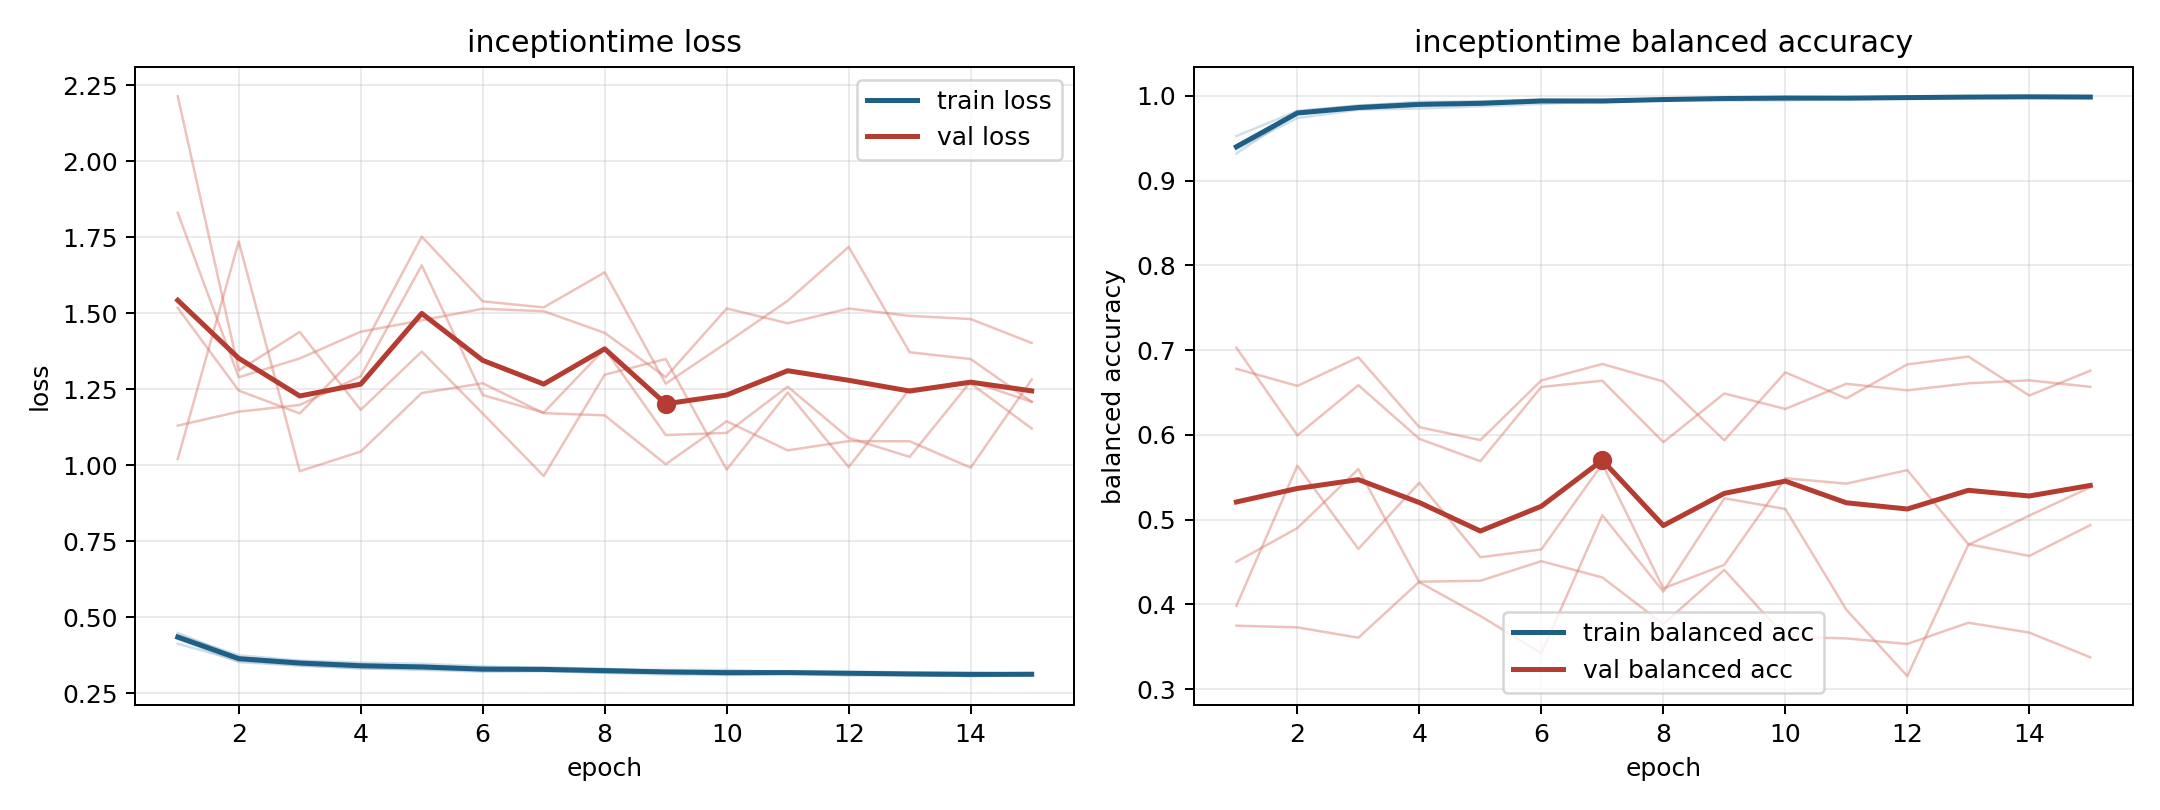

The file beside this chart, header and first rows:
model, fold, epoch, train_loss, train_balanced_accuracy, val_loss, val_balanced_accuracy
inceptiontime, 1, 1, 0.4476, 0.9319, 1.02, 0.703
inceptiontime, 1, 2, 0.3671, 0.9807, 1.736, 0.5995
inceptiontime, 1, 3, 0.351, 0.9863, 0.9799, 0.6587
inceptiontime, 1, 4, 0.3416, 0.9913, 1.044, 0.5953
inceptiontime, 1, 5, 0.3407, 0.9901, 1.237, 0.569
inceptiontime, 1, 6, 0.3334, 0.9938, 1.269, 0.6566
inceptiontime, 1, 7, 0.3349, 0.9922, 1.171, 0.6639
inceptiontime, 1, 8, 0.3293, 0.9949, 1.164, 0.5915
inceptiontime, 1, 9, 0.3222, 0.9972, 1.003, 0.6489
inceptiontime, 1, 10, 0.322, 0.9974, 1.144, 0.6306
inceptiontime, 1, 11, 0.3202, 0.998, 1.048, 0.6603
inceptiontime, 1, 12, 0.3207, 0.9971, 1.079, 0.6527
inceptiontime, 1, 13, 0.3183, 0.9979, 1.078, 0.6609
inceptiontime, 1, 14, 0.3178, 0.9982, 0.9915, 0.6644
inceptiontime, 1, 15, 0.3127, 0.9997, 1.281, 0.6568
inceptiontime, 2, 1, 0.4282, 0.9407, 1.83, 0.3749
inceptiontime, 2, 2, 0.3519, 0.9822, 1.289, 0.3729
inceptiontime, 2, 3, 0.3399, 0.9888, 1.351, 0.3608
inceptiontime, 2, 4, 0.3317, 0.9915, 1.439, 0.4268
inceptiontime, 2, 5, 0.3264, 0.9935, 1.476, 0.4279
inceptiontime, 2, 6, 0.3202, 0.9957, 1.514, 0.451
inceptiontime, 2, 7, 0.322, 0.9944, 1.506, 0.4318
inceptiontime, 2, 8, 0.3162, 0.9964, 1.435, 0.3769
inceptiontime, 2, 9, 0.3107, 0.9984, 1.289, 0.4407
inceptiontime, 2, 10, 0.3103, 0.9983, 1.515, 0.3616
inceptiontime, 2, 11, 0.314, 0.9972, 1.466, 0.3599
inceptiontime, 2, 12, 0.3072, 0.9989, 1.515, 0.3533
inceptiontime, 2, 13, 0.3093, 0.9982, 1.491, 0.3784
inceptiontime, 2, 14, 0.3057, 0.9991, 1.48, 0.3667
inceptiontime, 2, 15, 0.3088, 0.9981, 1.402, 0.3376
inceptiontime, 3, 1, 0.4123, 0.9526, 1.13, 0.6781
inceptiontime, 3, 2, 0.3562, 0.9822, 1.176, 0.6579
inceptiontime, 3, 3, 0.3413, 0.9882, 1.198, 0.6916
inceptiontime, 3, 4, 0.3308, 0.9931, 1.292, 0.6092
inceptiontime, 3, 5, 0.3289, 0.9932, 1.657, 0.5939
inceptiontime, 3, 6, 0.3229, 0.9949, 1.23, 0.6643
inceptiontime, 3, 7, 0.3231, 0.9949, 1.172, 0.6837
inceptiontime, 3, 8, 0.3172, 0.9967, 1.382, 0.6631
inceptiontime, 3, 9, 0.3174, 0.9968, 1.099, 0.5936
inceptiontime, 3, 10, 0.3094, 0.9988, 1.106, 0.6738
inceptiontime, 3, 11, 0.3118, 0.9976, 1.258, 0.6431
inceptiontime, 3, 12, 0.3141, 0.9972, 1.089, 0.6832
inceptiontime, 3, 13, 0.308, 0.9986, 1.027, 0.6925
inceptiontime, 3, 14, 0.3063, 0.999, 1.275, 0.6465
inceptiontime, 3, 15, 0.3094, 0.9979, 1.208, 0.6758
inceptiontime, 4, 1, 0.44, 0.9375, 2.213, 0.3981
inceptiontime, 4, 2, 0.3743, 0.9739, 1.312, 0.5638
inceptiontime, 4, 3, 0.3569, 0.9837, 1.438, 0.4655
inceptiontime, 4, 4, 0.35, 0.9852, 1.182, 0.5436
inceptiontime, 4, 5, 0.3463, 0.9876, 1.373, 0.4557
inceptiontime, 4, 6, 0.3381, 0.9906, 1.169, 0.4649
inceptiontime, 4, 7, 0.3309, 0.9937, 0.964, 0.5658
inceptiontime, 4, 8, 0.3269, 0.9957, 1.297, 0.4189
inceptiontime, 4, 9, 0.3261, 0.9949, 1.349, 0.4467
inceptiontime, 4, 10, 0.3261, 0.9946, 0.9849, 0.5489
inceptiontime, 4, 11, 0.3198, 0.9969, 1.239, 0.5425
inceptiontime, 4, 12, 0.3179, 0.9981, 0.9933, 0.5584
inceptiontime, 4, 13, 0.3145, 0.999, 1.25, 0.4711
inceptiontime, 4, 14, 0.3137, 0.999, 1.268, 0.4572
inceptiontime, 4, 15, 0.3162, 0.9982, 1.12, 0.4936
... 15 more rows
